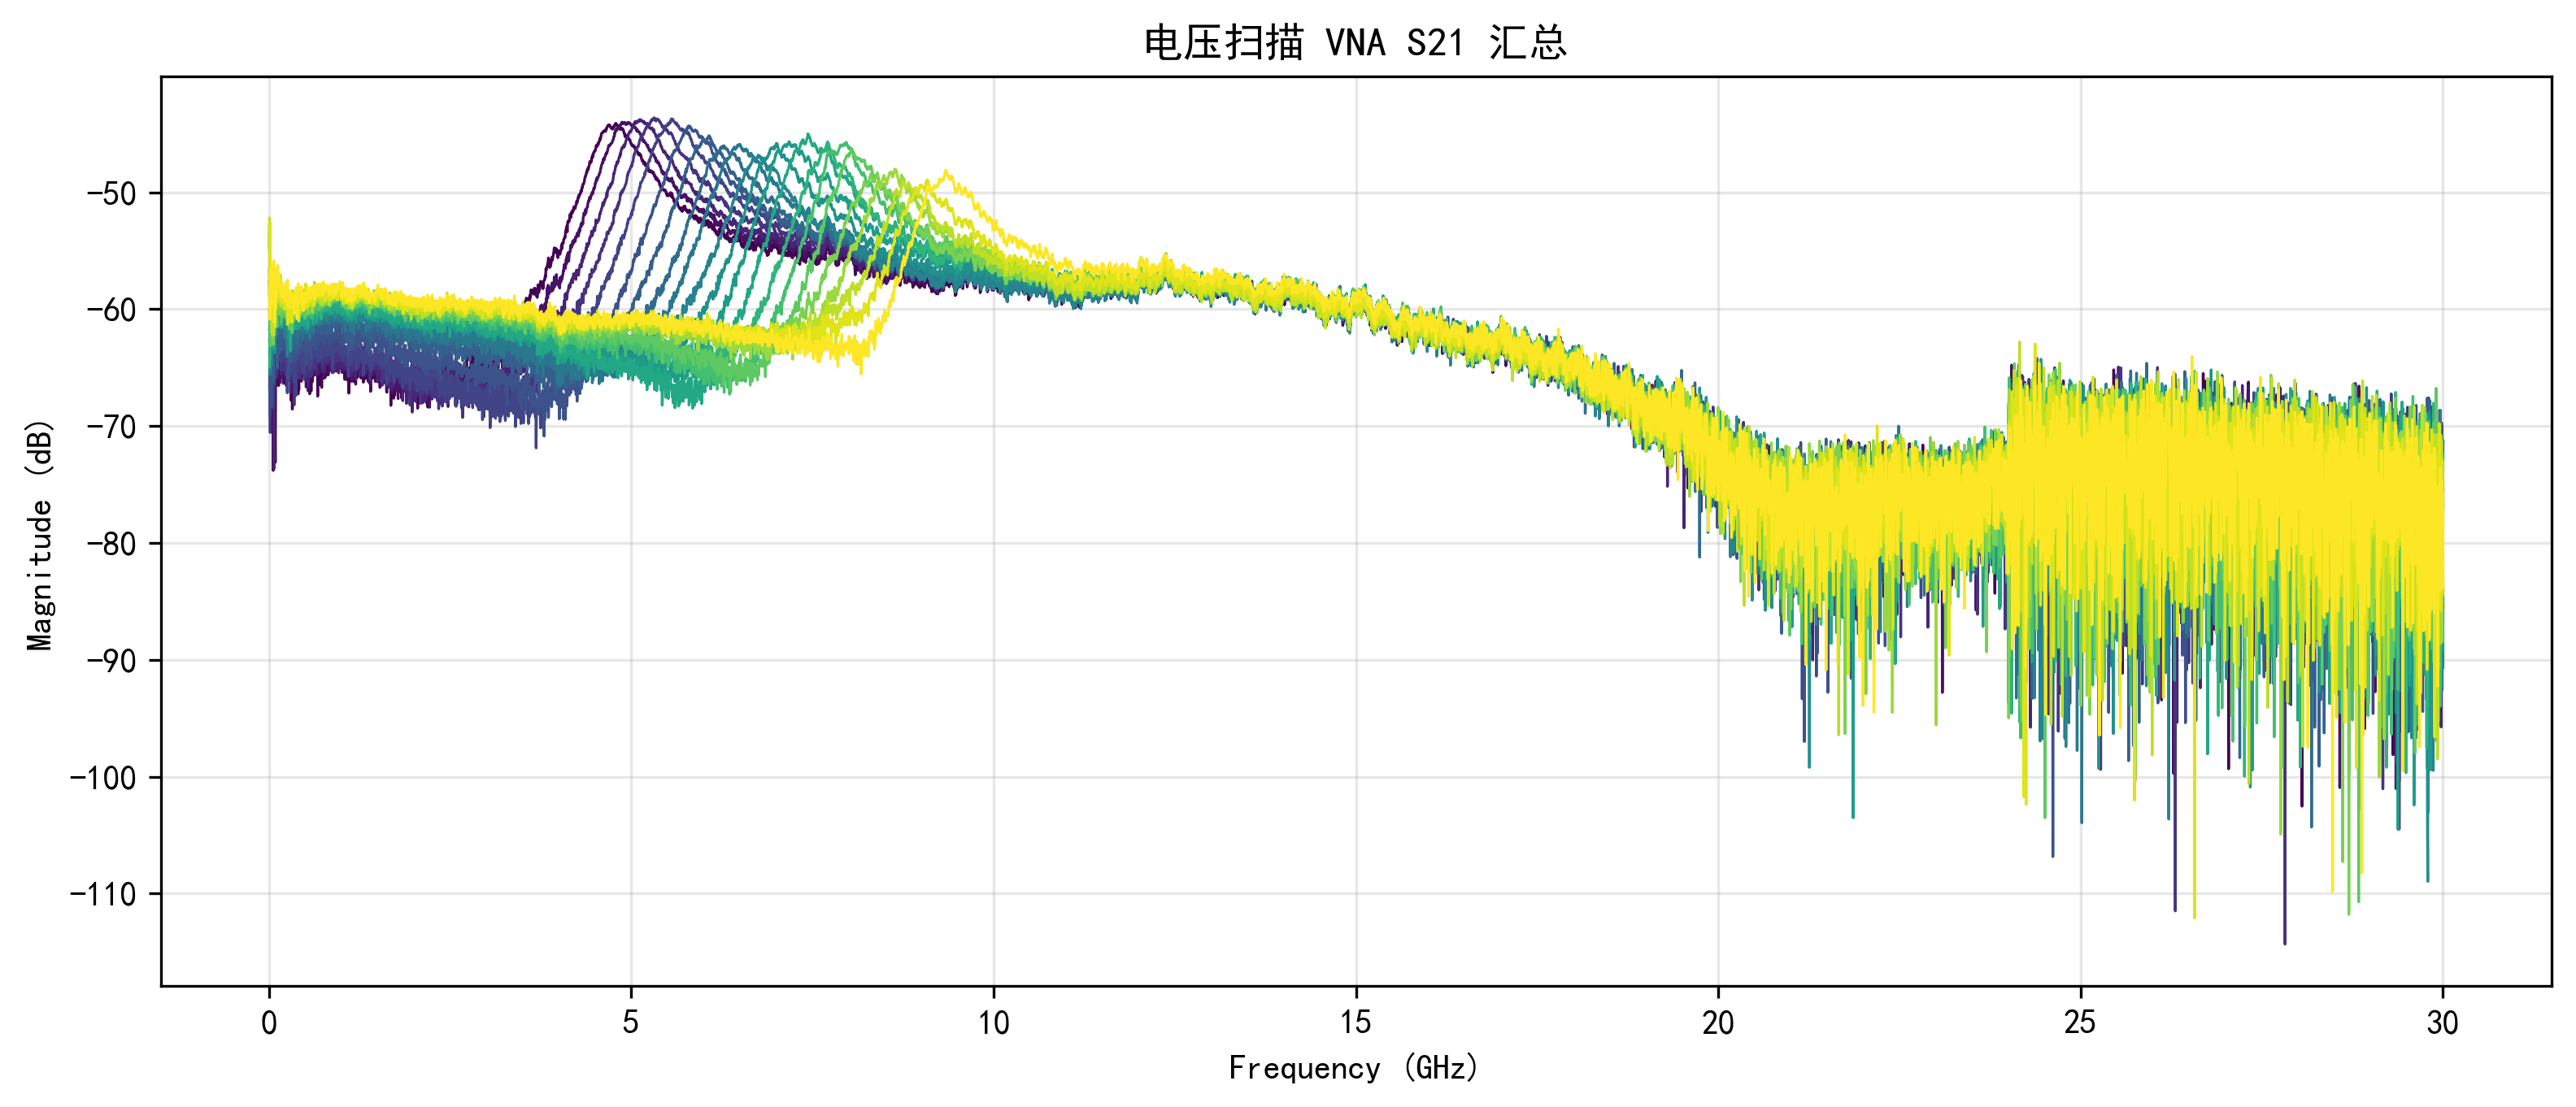

Source data for this figure (header and first rows):
Voltage, Frequency_Hz, Magnitude_dB
1.660, 10000000, -62.71
1.660, 14998333, -62.8
1.660, 19996667, -64.86
1.660, 24995000, -59.68
1.660, 29993333, -63.38
1.660, 34991667, -64.73
1.660, 39990000, -61.87
1.660, 44988333, -68.57
1.660, 49986667, -64.78
1.660, 54985000, -65.55
1.660, 59983333, -73.8
1.660, 64981667, -66.91
1.660, 69980000, -66.25
1.660, 74978333, -68.54
1.660, 79976667, -61.71
1.660, 84975000, -68.35
1.660, 89973333, -73.11
1.660, 94971667, -65.82
1.660, 99970000, -62.51
1.660, 104968333, -62.71
1.660, 109966667, -66.35
1.660, 114965000, -63.84
1.660, 119963333, -65.06
1.660, 124961667, -62.5
1.660, 129960000, -62
1.660, 134958333, -66.54
1.660, 139956667, -64.83
1.660, 144955000, -63.03
1.660, 149953333, -63.09
1.660, 154951667, -64.02
1.660, 159950000, -65.32
1.660, 164948333, -65.88
1.660, 169946667, -64.56
1.660, 174945000, -65.08
1.660, 179943333, -65.16
1.660, 184941667, -65.68
1.660, 189940000, -65.63
1.660, 194938333, -64.21
1.660, 199936667, -64.08
1.660, 204935000, -63.87
1.660, 209933333, -64.85
1.660, 214931667, -66.03
1.660, 219930000, -65.67
1.660, 224928333, -66.28
1.660, 229926667, -64.77
1.660, 234925000, -65.38
1.660, 239923333, -66.52
1.660, 244921667, -64.93
1.660, 249920000, -65.27
1.660, 254918333, -65.26
1.660, 259916667, -64.79
1.660, 264915000, -65.62
1.660, 269913333, -65.63
1.660, 274911667, -63.97
1.660, 279910000, -66.1
1.660, 284908333, -66.12
1.660, 289906667, -64.02
1.660, 294905000, -64.59
1.660, 299903333, -65.65
1.660, 304901667, -64.59
... 125,961 more rows
